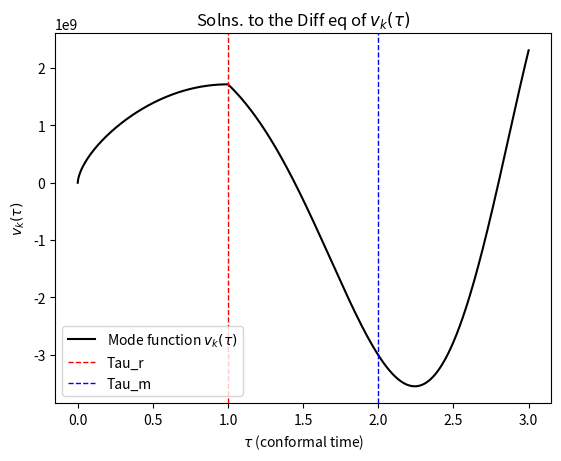

Reproduce this figure in Python.
import numpy as np
import matplotlib.pyplot as plt
import scipy
from scipy.integrate import odeint

# Define the parameters
H_inf = 1  # 1e14  # in gev, according to https://cds.cern.ch/record/1420368/files/207.pdf
a_r = 1  # 1e-32 # preliminary value, will change later
tau_r = 1/(a_r*H_inf)
k = 1
tau_m = 2*tau_r  # tau_m will be before matter-rad equality, but after inflation ends https://arxiv.org/pdf/1808.02381.pdf
m = 1  # 1e-30 # from Claude de Rham paper https://arxiv.org/pdf/1401.4173.pdf

N = 1000
tau = np.linspace(.000001, tau_m + tau_r, N)


def scale_fac(conf_time):
    if conf_time < tau_r:
        return -1/(H_inf*conf_time)
    else:
        return a_r * conf_time / tau_r
def d_scale_fac_dz(conf_time):
    if conf_time < tau_r:
        return -2/(H_inf*conf_time**3)
    else:
        return 0

def mu(conf_time):
    if conf_time < tau_m:
        return m
    else:
        return 0

N = 1000


# The input for the homogeneous version of the equation, just chi''(u) + 2/u chi'(u) + chi(u) = 0
def M_derivs_homo(M, u):
    return [M[1], -(k**2 + (scale_fac(u)*m)**2 - d_scale_fac_dz(u) / scale_fac(u)) * M[0]]


# Get the homogeneous solution using scipy.integrate.odeint
v, v_prime = odeint(M_derivs_homo, [1,0], tau).T


# Plot the solutions
fig, (ax1) = plt.subplots(1)
ax1.set_xlabel(r"$\tau$ (conformal time)")
ax1.plot(
    tau, v_prime, label=r"Mode function $v_k(\tau)$", color="black"
)
ax1.set_ylabel(r"$v_k(\tau)$")

plt.axvline(x=tau_r, color='red', linestyle='dashed',
            linewidth=1, label='Tau_r')
plt.axvline(x=tau_m, color='blue', linestyle='dashed',
            linewidth=1, label='Tau_m')

plt.title(r"Solns. to the Diff eq of $v_k(\tau)$")
plt.legend()
plt.savefig("mode_function_blue_tilt.pdf")
plt.show()
